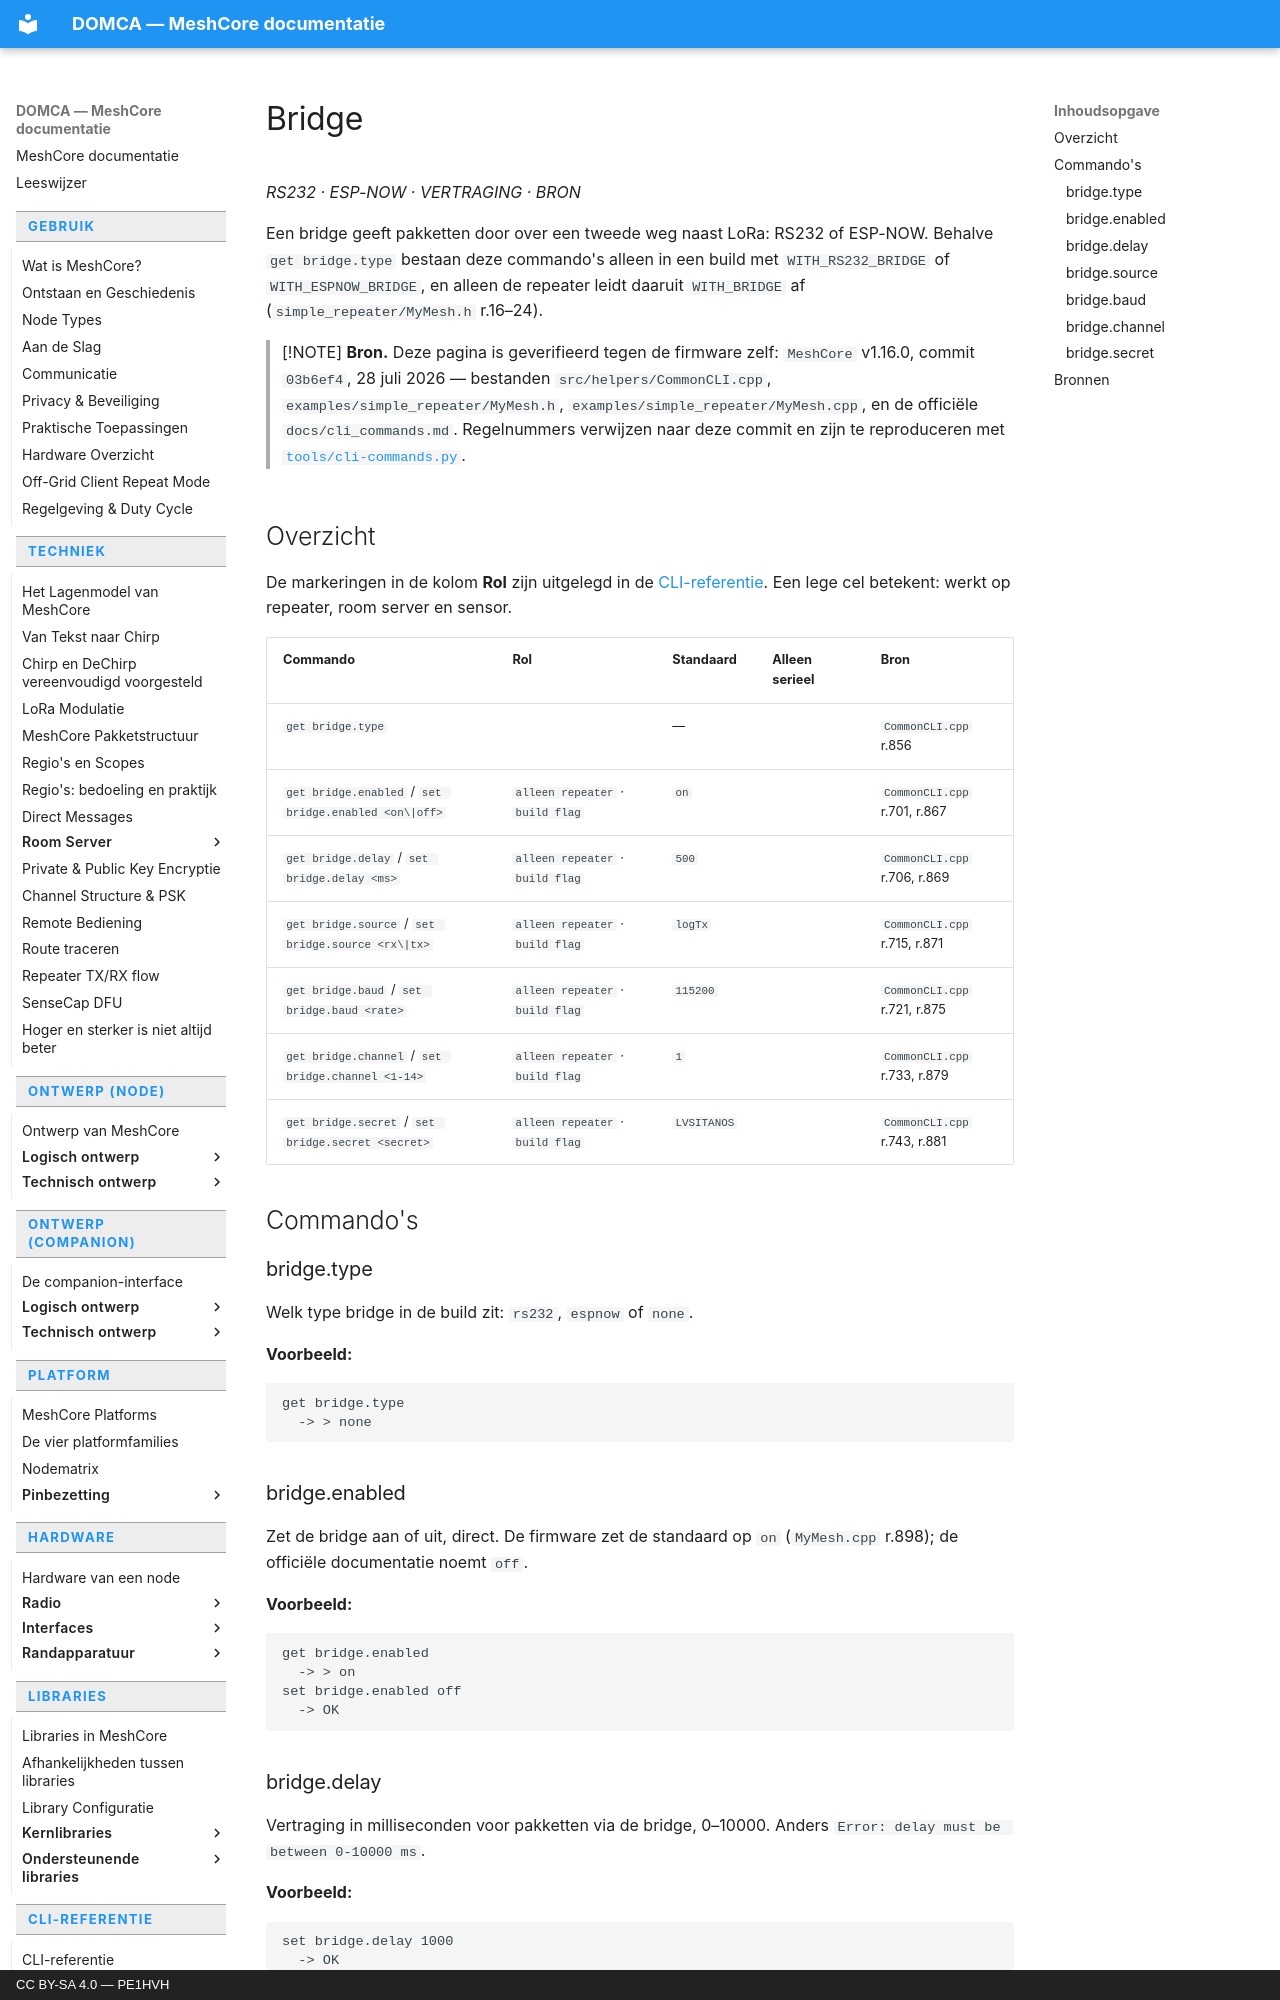

repository: pe1hvh/meshcore-docs · page: nl/cli/bridge/index.html · generator: mkdocs · copyright: CC BY-SA 4.0 — PE1HVH

# Bridge

*RS232 · ESP-NOW · VERTRAGING · BRON*

Een bridge geeft pakketten door over een tweede weg naast LoRa: RS232 of
ESP-NOW. Behalve `get bridge.type` bestaan deze commando's alleen in een build
met `WITH_RS232_BRIDGE` of `WITH_ESPNOW_BRIDGE`, en alleen de repeater leidt
daaruit `WITH_BRIDGE` af (`simple_repeater/MyMesh.h` r.16–24).

> [!NOTE]
> **Bron.** Deze pagina is geverifieerd tegen de firmware zelf: `MeshCore`
> v1.16.0, commit `03b6ef4`, 28 juli 2026 — bestanden
> `src/helpers/CommonCLI.cpp`, `examples/simple_repeater/MyMesh.h`,
> `examples/simple_repeater/MyMesh.cpp`, en de officiële `docs/cli_commands.md`.
> Regelnummers verwijzen naar deze commit en zijn te reproduceren met
> [`tools/cli-commands.py`](https://github.com/pe1hvh/meshcore-docs/blob/main/tools/cli-commands.py).

## Overzicht

De markeringen in de kolom **Rol** zijn uitgelegd in de
[CLI-referentie](introduction.md). Een lege cel betekent: werkt op repeater,
room server en sensor.

| Commando | Rol | Standaard | Alleen serieel | Bron |
|---|---|---|---|---|
| `get bridge.type` | | — | | `CommonCLI.cpp` r.856 |
| `get bridge.enabled` / `set bridge.enabled <on\|off>` | `alleen repeater` · `build flag` | `on` | | `CommonCLI.cpp` r.701, r.867 |
| `get bridge.delay` / `set bridge.delay <ms>` | `alleen repeater` · `build flag` | `500` | | `CommonCLI.cpp` r.706, r.869 |
| `get bridge.source` / `set bridge.source <rx\|tx>` | `alleen repeater` · `build flag` | `logTx` | | `CommonCLI.cpp` r.715, r.871 |
| `get bridge.baud` / `set bridge.baud <rate>` | `alleen repeater` · `build flag` | `115200` | | `CommonCLI.cpp` r.721, r.875 |
| `get bridge.channel` / `set bridge.channel <1-14>` | `alleen repeater` · `build flag` | `1` | | `CommonCLI.cpp` r.733, r.879 |
| `get bridge.secret` / `set bridge.secret <secret>` | `alleen repeater` · `build flag` | `LVSITANOS` | | `CommonCLI.cpp` r.743, r.881 |

## Commando's

### bridge.type

Welk type bridge in de build zit: `rs232`, `espnow` of `none`.

**Voorbeeld:**

```text
get bridge.type
  -> > none
```

### bridge.enabled

Zet de bridge aan of uit, direct. De firmware zet de standaard op `on`
(`MyMesh.cpp` r.898); de officiële documentatie noemt `off`.

**Voorbeeld:**

```text
get bridge.enabled
  -> > on
set bridge.enabled off
  -> OK
```
